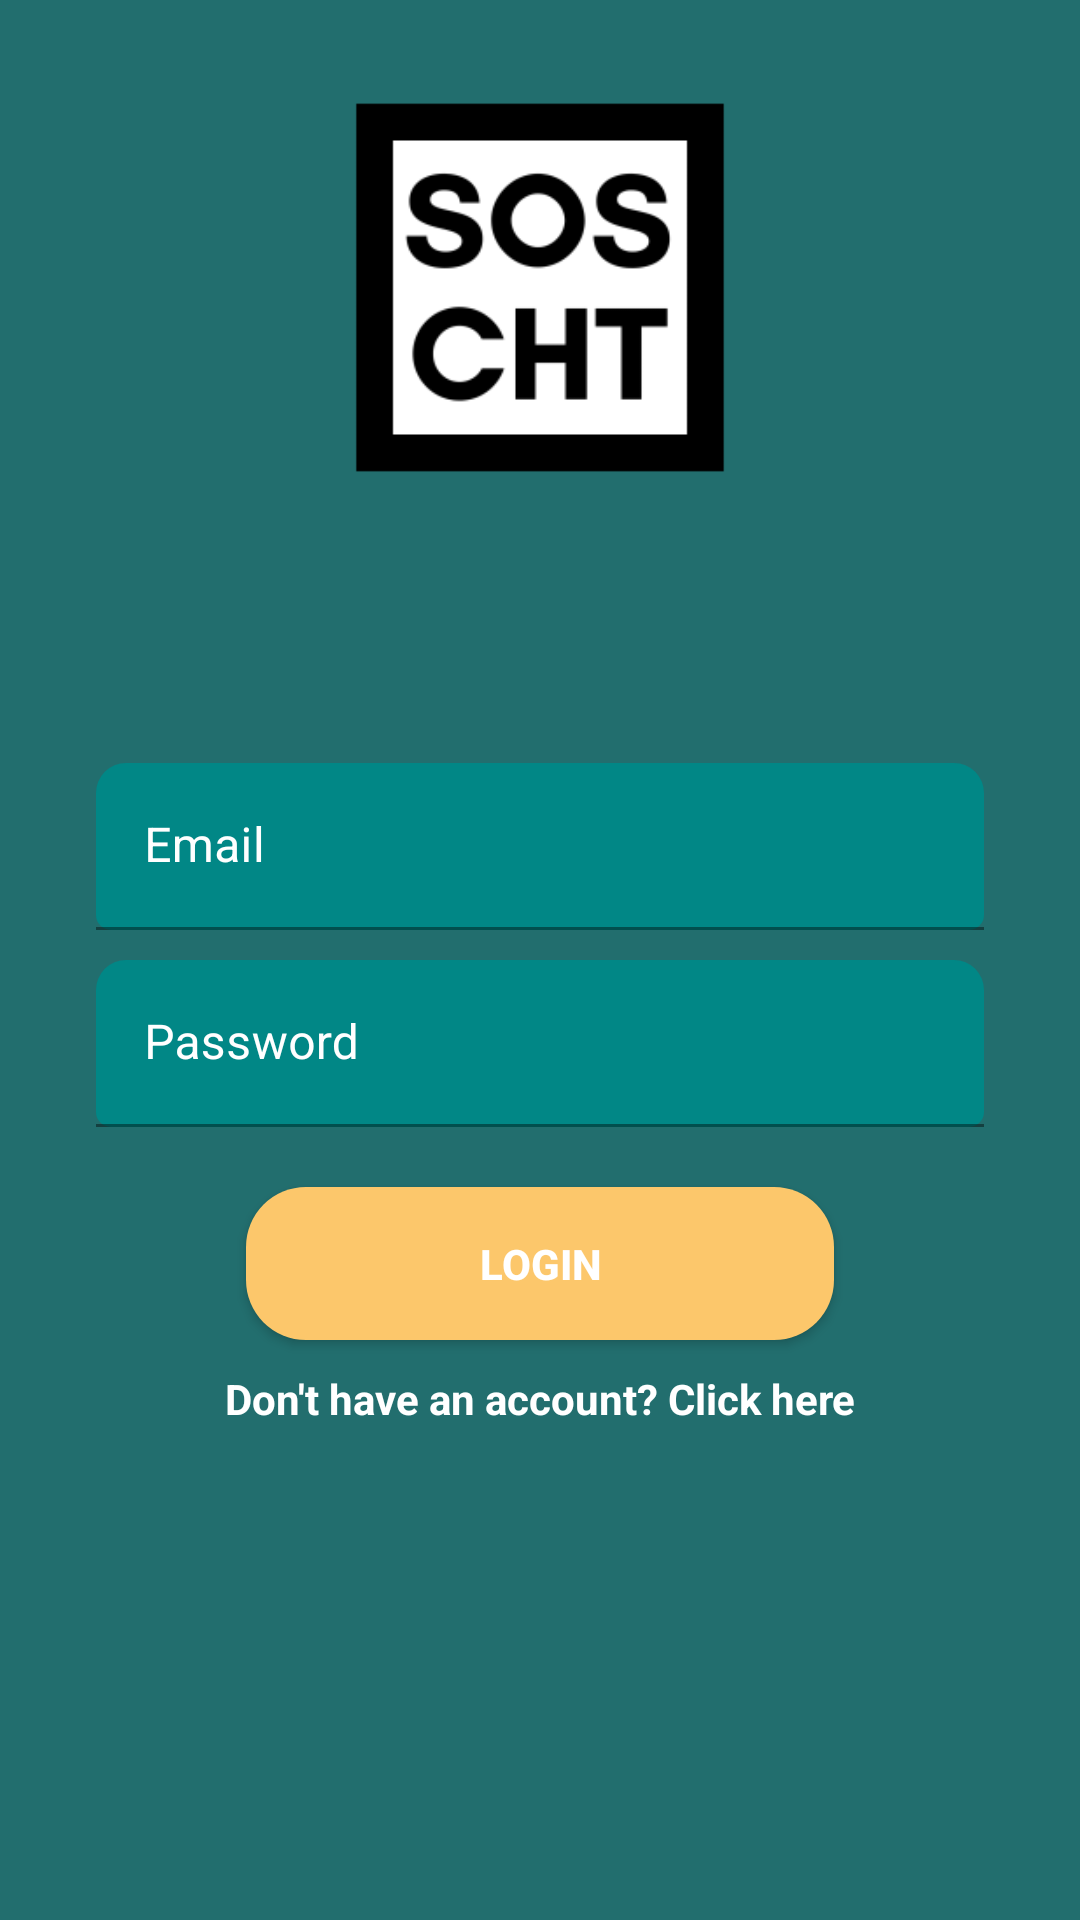

The Android layout XML behind this screen, and the referenced resources:
<!-- AndroidManifest.xml: application theme Theme.SmMobileChat -->
<!-- res/layout/activity_login.xml -->
<?xml version="1.0" encoding="utf-8"?>
<androidx.constraintlayout.widget.ConstraintLayout xmlns:android="http://schemas.android.com/apk/res/android"
    xmlns:app="http://schemas.android.com/apk/res-auto"
    xmlns:tools="http://schemas.android.com/tools"
    android:layout_width="match_parent"
    android:layout_height="match_parent"
    tools:context=".LoginActivity"
    android:background="@color/colorAccent">

    <LinearLayout
        android:layout_width="match_parent"
        android:layout_height="match_parent"
        android:gravity="center"
        android:orientation="vertical">

        <ImageView
            android:id="@+id/imageView"
            android:layout_marginTop="75dp"
            android:layout_width="match_parent"
            android:layout_height="189dp"
            app:srcCompat="@mipmap/img_logo_sosmed" />

        <com.google.android.material.textfield.TextInputLayout
            android:id="@+id/filledTextField"
            android:layout_width="match_parent"
            android:layout_height="wrap_content"
            android:layout_marginStart="32dp"
            android:layout_marginTop="64dp"
            android:layout_marginEnd="32dp"
            android:textColorHint="@color/white"
            android:hint="Email"
            app:boxCornerRadiusTopStart="10dp"
            app:boxCornerRadiusTopEnd="10dp"
            app:boxCornerRadiusBottomStart="5dp"
            app:boxCornerRadiusBottomEnd="5dp"
            app:boxBackgroundColor="@color/teal_700">

            
            <com.google.android.material.textfield.TextInputEditText
                android:id="@+id/email"
                android:layout_width="match_parent"
                android:layout_height="wrap_content"
                android:textColor="#F1EEEE"
                android:textColorHighlight="#F6F6F6"
                android:textColorHint="#FFFFFF"
                android:textColorLink="#FFFFFF"/>
        </com.google.android.material.textfield.TextInputLayout>

        <com.google.android.material.textfield.TextInputLayout
            android:id="@+id/filledTextField2"
            android:layout_width="match_parent"
            android:layout_height="wrap_content"
            android:layout_marginStart="32dp"
            android:layout_marginTop="10dp"
            android:layout_marginEnd="32dp"
            android:textColorHint="@color/white"
            android:hint="Password"
            app:boxCornerRadiusTopStart="10dp"
            app:boxCornerRadiusTopEnd="10dp"
            app:boxCornerRadiusBottomStart="5dp"
            app:boxCornerRadiusBottomEnd="5dp"
            app:boxBackgroundColor="@color/teal_700">

            
            <com.google.android.material.textfield.TextInputEditText
                android:id="@+id/password"
                android:inputType="textPassword"
                android:layout_width="match_parent"
                android:layout_height="wrap_content"
                android:textColor="#F1EEEE"
                android:textColorHighlight="#F6F6F6"
                android:textColorHint="#FFFFFF"
                android:textColorLink="#FFFFFF" />
        </com.google.android.material.textfield.TextInputLayout>


        <androidx.appcompat.widget.AppCompatButton
            android:id="@+id/btn_login"
            android:layout_width="196dp"
            android:layout_height="51dp"
            android:layout_marginTop="20dp"
            android:background="@drawable/custom_button_orange_light"
            android:text="Login"
            android:textColor="#fff"
            android:textStyle="bold" />

        <TextView
            android:id="@+id/textView"
            android:layout_width="411dp"
            android:layout_height="69dp"
            android:layout_marginTop="10dp"
            android:layout_marginBottom="188dp"
            android:onClick="toRegister"
            android:textColor="@color/white"
            android:text="Don't have an account? Click here"
            android:textAlignment="center"
            android:textStyle="bold" />

    </LinearLayout>

</androidx.constraintlayout.widget.ConstraintLayout>
<!-- resources referenced by this layout -->
<resources>
  <color name="colorAccent">#226e6e</color>
  <color name="teal_700">#FF018786</color>
  <color name="white">#FFFFFFFF</color>
  <!-- drawable custom_button_orange_light (drawable) -->
  <?xml version="1.0" encoding="utf-8"?>
  <shape xmlns:android="http://schemas.android.com/apk/res/android" android:shape="rectangle">
  
      <solid android:color="@color/orange_light" android:width="10dp"/>
  
      <corners android:radius="20dp"/>
  
      <size android:height="70dp"/>
  
  </shape>
  <!-- mipmap img_logo_sosmed: png bitmap (mipmap-mdpi, 2368 bytes) -->
  <style name="Theme.SmMobileChat" parent="Theme.MaterialComponents.DayNight.NoActionBar">
          
          <item name="colorPrimary">@color/purple_500</item>
          <item name="colorPrimaryVariant">@color/purple_700</item>
          <item name="colorOnPrimary">@color/white</item>
          
          <item name="colorSecondary">@color/teal_200</item>
          <item name="colorSecondaryVariant">@color/teal_700</item>
          <item name="colorOnSecondary">@color/black</item>
          
          <item name="android:statusBarColor" tools:targetApi="l">?attr/colorPrimaryVariant</item>
          
      </style>
  <color name="orange_light">#fcc76b</color>
  <color name="purple_500">#FF6200EE</color>
  <color name="purple_700">#FF3700B3</color>
  <color name="teal_200">#FF03DAC5</color>
  <color name="black">#FF000000</color>
</resources>
